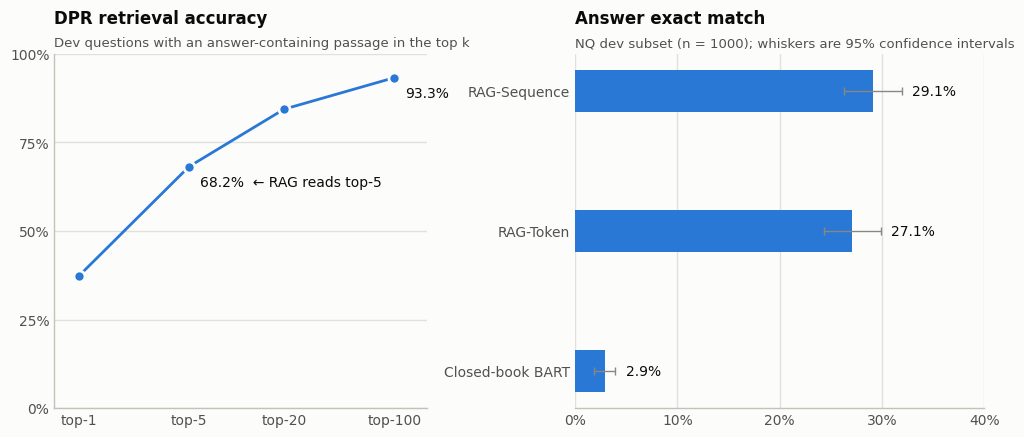

The matplotlib source for this figure:
import argparse
import math
from pathlib import Path

import matplotlib.pyplot as plt

N_DEV = 1000
TOP_K_ACCURACY = {1: 37.3, 5: 68.2, 20: 84.4, 100: 93.3}
EXACT_MATCH = {"Closed-book BART": 2.9, "RAG-Token": 27.1, "RAG-Sequence": 29.1}
N_DOCS = 5

SURFACE = "#fcfcfb"
INK = "#0b0b0b"
INK_SECONDARY = "#52514e"
INK_MUTED = "#898781"
GRID = "#e1e0d9"
BASELINE = "#c3c2b7"
SERIES = "#2a78d6"


def style_axes(ax):
    ax.set_facecolor(SURFACE)
    for side in ("top", "right"):
        ax.spines[side].set_visible(False)
    for side in ("left", "bottom"):
        ax.spines[side].set_color(BASELINE)
        ax.spines[side].set_linewidth(1)
    ax.tick_params(colors=INK_MUTED, labelcolor=INK_SECONDARY, length=0, labelsize=10)
    ax.grid(color=GRID, linewidth=1, linestyle="-")
    ax.set_axisbelow(True)


def ci95(pct: float, n: int = N_DEV) -> float:
    p = pct / 100
    return 196 * math.sqrt(p * (1 - p) / n)


def plot_retrieval(ax):
    ks, acc = list(TOP_K_ACCURACY), list(TOP_K_ACCURACY.values())
    ax.plot(ks, acc, color=SERIES, linewidth=2, solid_capstyle="round", solid_joinstyle="round", zorder=3)
    ax.scatter(ks, acc, s=64, color=SERIES, edgecolors=SURFACE, linewidths=2, zorder=4)

    ax.set_xscale("log")
    ax.set_xticks(ks, [f"top-{k}" for k in ks])
    ax.minorticks_off()
    ax.set_xlim(0.7, 160)
    ax.set_ylim(0, 100)
    ax.set_yticks(range(0, 101, 25), [f"{v}%" for v in range(0, 101, 25)])
    ax.grid(axis="x", visible=False)

    for k, label in ((N_DOCS, f"{TOP_K_ACCURACY[N_DOCS]}%  ← RAG reads top-{N_DOCS}"), (100, f"{TOP_K_ACCURACY[100]}%")):
        ax.annotate(label, (k, TOP_K_ACCURACY[k]), xytext=(8, -14), textcoords="offset points",
                    color=INK, fontsize=10)

    ax.set_title("DPR retrieval accuracy", loc="left", color=INK, fontsize=12, fontweight="bold", pad=22)
    ax.text(0, 1.02, "Dev questions with an answer-containing passage in the top k",
            transform=ax.transAxes, color=INK_SECONDARY, fontsize=9.5)


def plot_exact_match(ax):
    names, em = list(EXACT_MATCH), list(EXACT_MATCH.values())
    ys = range(len(names))
    ax.barh(ys, em, height=0.3, color=SERIES, zorder=3)
    ax.errorbar(em, ys, xerr=[ci95(v) for v in em], fmt="none", ecolor=INK_MUTED, elinewidth=1, capsize=3, zorder=4)

    for y, v in zip(ys, em):
        ax.text(v + ci95(v) + 1, y, f"{v}%", va="center", color=INK, fontsize=10)

    ax.set_yticks(list(ys), names)
    ax.set_xlim(0, 40)
    ax.set_xticks(range(0, 41, 10), [f"{v}%" for v in range(0, 41, 10)])
    ax.grid(axis="y", visible=False)
    ax.spines["left"].set_visible(False)

    ax.set_title("Answer exact match", loc="left", color=INK, fontsize=12, fontweight="bold", pad=22)
    ax.text(0, 1.02, f"NQ dev subset (n = {N_DEV}); whiskers are 95% confidence intervals",
            transform=ax.transAxes, color=INK_SECONDARY, fontsize=9.5)


def main():
    parser = argparse.ArgumentParser()
    parser.add_argument("--out", default="figures/results.png")
    args = parser.parse_args()

    plt.rcParams["font.family"] = ["Segoe UI", "DejaVu Sans", "sans-serif"]
    fig, (left, right) = plt.subplots(1, 2, figsize=(12, 4.6), gridspec_kw={"width_ratios": [1, 1.1], "wspace": 0.38})
    fig.patch.set_facecolor(SURFACE)
    for ax in (left, right):
        style_axes(ax)
    plot_retrieval(left)
    plot_exact_match(right)

    Path(args.out).parent.mkdir(parents=True, exist_ok=True)
    fig.savefig(args.out, dpi=200, bbox_inches="tight", facecolor=SURFACE)
    print(f"saved {args.out}")


if __name__ == "__main__":
    main()
